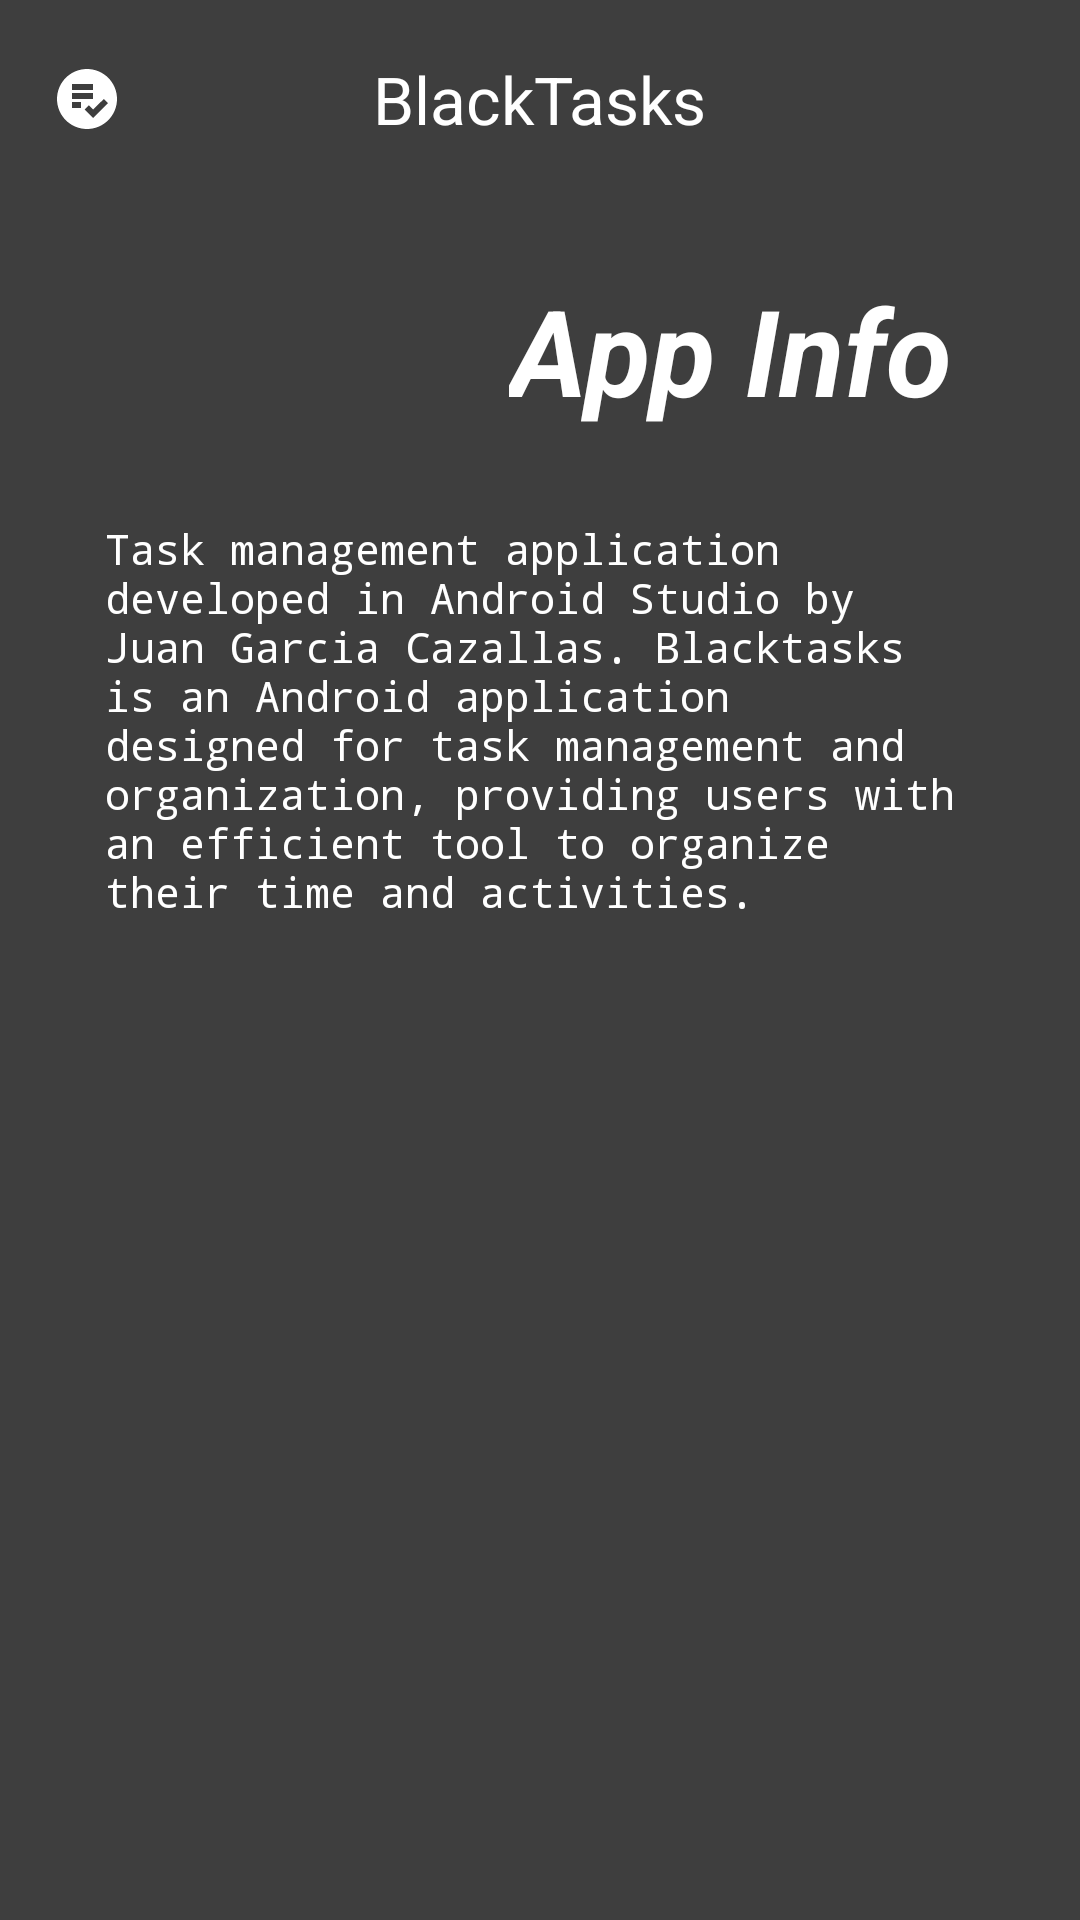

Layout XML and referenced resources for this Android screen:
<!-- AndroidManifest.xml: application theme Theme.Blacktasks -->
<!-- res/layout/activity_info.xml -->
<?xml version="1.0" encoding="utf-8"?>
<androidx.constraintlayout.widget.ConstraintLayout xmlns:android="http://schemas.android.com/apk/res/android"
    xmlns:app="http://schemas.android.com/apk/res-auto"
    xmlns:tools="http://schemas.android.com/tools"
    android:id="@+id/main"
    android:layout_width="match_parent"
    android:layout_height="match_parent"
    tools:context=".InfoActivity"
    android:background="@color/bcMain"
    android:theme="@style/Base.Theme.Blacktasks">

    <com.google.android.material.appbar.MaterialToolbar
        android:id="@+id/mainMenu"
        android:layout_width="0dp"
        android:layout_height="wrap_content"
        android:layout_marginStart="1dp"
        android:layout_marginTop="1dp"
        android:layout_marginEnd="1dp"
        android:background="@color/bcMain"
        app:layout_constraintEnd_toEndOf="parent"
        app:layout_constraintStart_toStartOf="parent"
        app:layout_constraintTop_toTopOf="parent"
        app:navigationIcon="@drawable/menu_icon"
        app:title="@string/app_name"
        app:titleCentered="true"
        app:titleTextColor="@color/txtColor"/>

    <androidx.constraintlayout.widget.ConstraintLayout
        android:id="@+id/mainConstraint"
        android:textColor="@color/txtColor"
        android:layout_width="0dp"
        android:layout_height="0dp"
        android:layout_marginStart="5dp"
        android:layout_marginTop="5dp"
        android:layout_marginEnd="5dp"
        android:layout_marginBottom="5dp"
        app:layout_constraintBottom_toBottomOf="parent"
        app:layout_constraintEnd_toEndOf="parent"
        app:layout_constraintHorizontal_bias="0.0"
        app:layout_constraintStart_toStartOf="parent"
        app:layout_constraintTop_toBottomOf="@+id/mainMenu">

        <ImageView
            android:id="@+id/infoImage"
            android:layout_width="90dp"
            android:layout_height="90dp"
            android:layout_marginTop="10dp"
            android:layout_marginBottom="10dp"
            app:layout_constraintBottom_toTopOf="@+id/textInfo"
            app:layout_constraintEnd_toStartOf="@+id/titleInfo"
            app:layout_constraintHorizontal_bias="0.5"
            app:layout_constraintStart_toStartOf="parent"
            app:layout_constraintTop_toTopOf="parent"
            app:srcCompat="@drawable/info_icon" />

        <TextView
            android:id="@+id/titleInfo"
            android:layout_width="wrap_content"
            android:layout_height="wrap_content"
            android:text="@string/about_title"
            android:textSize="40dp"
            android:textStyle="bold|italic"
            app:layout_constraintBottom_toBottomOf="@+id/infoImage"
            app:layout_constraintEnd_toEndOf="parent"
            app:layout_constraintHorizontal_bias="0.5"
            app:layout_constraintStart_toEndOf="@+id/infoImage"
            app:layout_constraintTop_toTopOf="@+id/infoImage" />

        <TextView
            android:id="@+id/textInfo"
            android:layout_width="0dp"
            android:layout_height="0dp"
            android:layout_marginStart="20dp"
            android:layout_marginTop="20dp"
            android:layout_marginEnd="20dp"
            android:layout_marginBottom="20dp"
            android:fontFamily="monospace"
            android:padding="10dp"
            android:text="@string/about_text"
            android:textAlignment="textStart"
            android:textIsSelectable="false"
            app:layout_constraintBottom_toBottomOf="parent"
            app:layout_constraintEnd_toEndOf="parent"
            app:layout_constraintStart_toStartOf="parent"
            app:layout_constraintTop_toBottomOf="@+id/titleInfo"
            app:layout_constraintVertical_bias="0.253" />

    </androidx.constraintlayout.widget.ConstraintLayout>

</androidx.constraintlayout.widget.ConstraintLayout>
<!-- resources referenced by this layout -->
<resources>
  <color name="bcMain">#3e3e3e</color>
  <color name="txtColor">#FFFFFFFF</color>
  <!-- drawable menu_icon (drawable) -->
  <vector xmlns:android="http://schemas.android.com/apk/res/android" android:height="24dp" android:tint="#FFFFFF" android:viewportHeight="24" android:viewportWidth="24" android:width="24dp">
        
      <path android:fillColor="@android:color/white" android:pathData="M12,2C6.48,2 2,6.48 2,12c0,5.52 4.48,10 10,10c5.52,0 10,-4.48 10,-10C22,6.48 17.52,2 12,2zM7,7h7v2H7V7zM7,10h7v2H7V10zM10,15H7v-2h3V15zM14.05,18.36l-2.83,-2.83l1.41,-1.41l1.41,1.41L17.59,12L19,13.41L14.05,18.36z"/>
      
  </vector>
  <string name="about_text">Task management application developed in Android Studio by Juan Garcia Cazallas. Blacktasks is an Android application designed for task management and organization, providing users with an efficient tool to organize their time and activities.</string>
  <string name="about_title">App Info</string>
  <string name="app_name">BlackTasks</string>
  <style name="Base.Theme.Blacktasks" parent="Theme.Material3.DayNight.NoActionBar">
          
          
          <item name="android:textColor">@android:color/white</item>
      </style>
  <style name="Theme.Blacktasks" parent="Base.Theme.Blacktasks" />
</resources>
